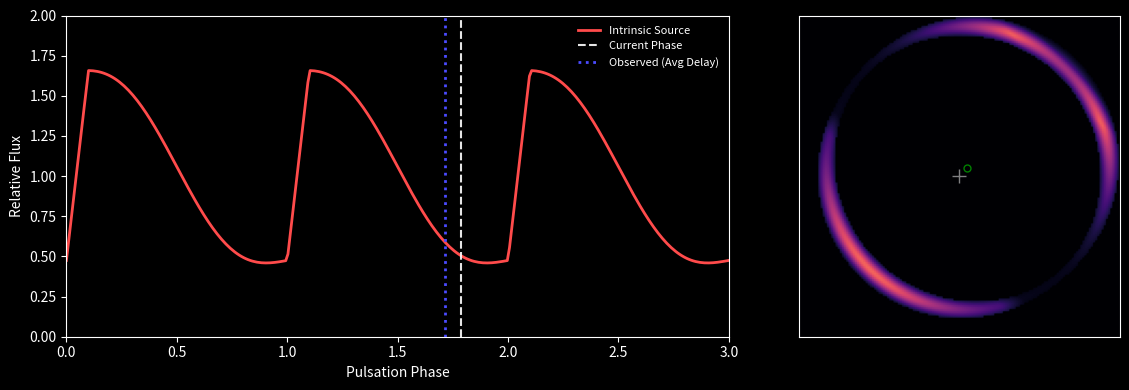

This chart was generated by the following Python code:
import numpy as np
import matplotlib.pyplot as plt
from matplotlib.animation import FuncAnimation, FFMpegWriter, PillowWriter
from scipy import signal
import sys

# --- Configuration ---
# Output settings
OUTPUT_FILENAME = "lensed_variable_star.gif" # Change to .gif if you don't have FFMpeg
FPS = 20
DURATION_SEC = 10
TOTAL_FRAMES = FPS * DURATION_SEC
RESOLUTION = 150  # Higher = sharper image, slower render

# Physics Parameters
GRID_SIZE = 2.0
LENS_DIST = 4.0
SOURCE_DIST = 8.0
SRC_X, SRC_Y = 0.1, 0.1
SHAPE_PARAM = 0.7  # 0 = Sine, 1 = Sawtooth
AMPLITUDE = 1.5

# Setup Plot Style (Dark Mode)
plt.style.use('dark_background')

# --- Physics Functions ---

def get_lightcurve_flux(phase, shape_param, amplitude=1.0):
    """Vectorized flux calculation based on phase (0.0 to 1.0)."""
    t = 2 * np.pi * phase
    wave_sin = np.sin(t)
    wave_saw = signal.sawtooth(t, width=0.1)
    combined_wave = (1 - shape_param) * wave_sin + shape_param * wave_saw
    return 1.0 + (amplitude * 0.5 * combined_wave)

def lens_model_sis(x, y, theta_E):
    """Singular Isothermal Sphere Model."""
    r = np.sqrt(x**2 + y**2) + 1e-6 
    alpha_x = theta_E * (x / r)
    alpha_y = theta_E * (y / r)
    return alpha_x, alpha_y

# --- Pre-Computation (The "Fast" Part) ---
print("--- Initializing Geometry ---")

# 1. Distances & Constants
dist_ls = SOURCE_DIST - LENS_DIST
mass_scale = 5.0
theta_E = (mass_scale * np.sqrt(dist_ls / (LENS_DIST * SOURCE_DIST))) if dist_ls > 0 else 0

# Time delay scaling factor
td_scale = 0.0
if LENS_DIST < SOURCE_DIST:
    td_scale = ((LENS_DIST * SOURCE_DIST) / dist_ls) * 0.05

# 2. Grid Generation
x_grid = np.linspace(-GRID_SIZE, GRID_SIZE, RESOLUTION)
y_grid = np.linspace(-GRID_SIZE, GRID_SIZE, RESOLUTION)
xx, yy = np.meshgrid(x_grid, y_grid)

# 3. Ray Tracing (Lens Equation)
alpha_x, alpha_y = lens_model_sis(xx, yy, theta_E)
beta_x = xx - alpha_x
beta_y = yy - alpha_y

# 4. Source Profile (Static Intensity - The shape of the ring)
source_radius = 0.15
dist_to_source = np.sqrt((beta_x - SRC_X)**2 + (beta_y - SRC_Y)**2)
base_intensity = np.exp(-(dist_to_source**2) / (2 * (source_radius/2)**2))
base_intensity[dist_to_source > source_radius] = 0

# 5. Time Delay Map
# Approximate geometric time delay projected onto the image plane
# (Flux arrives at different pixels at different times)
lens_pot_term = theta_E * np.sqrt(xx**2 + yy**2) # Simplified potential
geom_term = 0.5 * ((xx - beta_x)**2 + (yy - beta_y)**2) # Fermat potential approx
# We use the simplified geometric projection from the original script for consistency
# delay ~ projection of position onto source axis
time_delay_map = td_scale * (xx * (SRC_X/np.sqrt(SRC_X**2 + SRC_Y**2+1e-9)) + yy * (SRC_Y/np.sqrt(SRC_X**2 + SRC_Y**2+1e-9)))

# --- Plot Initialization ---

fig, (ax1, ax2) = plt.subplots(1, 2, figsize=(12, 4), gridspec_kw={'width_ratios': [1.5, 1]})
#fig.suptitle(f"Gravitational Lensing Time Delays ($D_L={LENS_DIST}, D_S={SOURCE_DIST}$)", color='white', fontsize=14)

# Left Panel: Lightcurve (Static Background)
lc_phases = np.linspace(0, 3, 300) # Show 3 cycles
lc_fluxes = get_lightcurve_flux(lc_phases, SHAPE_PARAM, AMPLITUDE)
ax1.plot(lc_phases, lc_fluxes, color='#FF4B4B', lw=2, label='Intrinsic Source')
ax1.set_xlim(0, 3)
ax1.set_ylim(0, 2.0)
#ax1.set_title("Source Lightcurve", fontsize=10)
ax1.set_xlabel("Pulsation Phase")
ax1.set_ylabel("Relative Flux")
#ax1.grid(True, alpha=0.2)

# Dynamic elements for Ax1
line_curr_phase = ax1.axvline(0, color='white', linestyle='--', alpha=0.9, label='Current Phase')
# Create a marker for the "delayed" image arrival (heuristic average delay)
avg_delay = np.mean(time_delay_map[base_intensity > 0.01]) if np.any(base_intensity > 0.01) else 0
line_delayed = ax1.axvline(0, color='#4B4BFF', linestyle=':', lw=2, label='Observed (Avg Delay)')
ax1.legend(loc='upper right', frameon=False, fontsize=8)

# Right Panel: Lensed Image
# We normalize vmax to handle the peak flux
im_plot = ax2.imshow(np.zeros_like(base_intensity), extent=[-GRID_SIZE, GRID_SIZE, -GRID_SIZE, GRID_SIZE], 
                   origin='lower', cmap='magma', vmin=0, vmax=1.8)
ax2.plot(0, 0, 'w+', markersize=10, alpha=0.5) # Lens
ax2.plot(SRC_X, SRC_Y, 'go', markersize=5, fillstyle='none') # Source
#ax2.set_title("Observed Image Plane", fontsize=10)
ax2.set_xlabel("")

# Remove axes ticks for cleanliness on the image
ax2.tick_params(left=False, bottom=False, labelleft=False, labelbottom=False)

fig.tight_layout()

# --- Animation Loop ---

def update(frame):
    # Calculate global phase (0 to 3 cycles over the duration)
    # This creates a looping effect
    global_phase = (frame / TOTAL_FRAMES) * 3.0 
    
    # 1. Update Image Plane
    # Calculate local phase for every pixel: Global Phase - Time Delay at that pixel
    pixel_phases = (global_phase - time_delay_map) 
    
    # Vectorized flux map lookup
    flux_map = get_lightcurve_flux(pixel_phases, SHAPE_PARAM, AMPLITUDE)
    
    # Apply flux modulation to the static lensed shape
    observed_image = base_intensity * flux_map
    
    im_plot.set_data(observed_image)
    
    # 2. Update Lightcurve Indicators
    # Modulo 3 to keep it within the x-axis limits
    current_x = global_phase % 3.0
    line_curr_phase.set_xdata([current_x])
    
    delayed_x = (global_phase - avg_delay) % 3.0
    line_delayed.set_xdata([delayed_x])
    
    return im_plot, line_curr_phase, line_delayed

# --- Rendering ---

print(f"--- Rendering {TOTAL_FRAMES} frames ---")

anim = FuncAnimation(fig, update, frames=TOTAL_FRAMES, interval=1000/FPS, blit=True)

try:
    if OUTPUT_FILENAME.endswith('.mp4'):
        writer = FFMpegWriter(fps=FPS, metadata=dict(artist='Sim'), bitrate=3000)
        anim.save(OUTPUT_FILENAME, writer=writer)
    else:
        writer = PillowWriter(fps=FPS)
        anim.save(OUTPUT_FILENAME, writer=writer)
        
    print(f"✅ Success! Saved to {OUTPUT_FILENAME}")
except Exception as e:
    print(f"❌ Error saving animation: {e}")
    print("If you lack FFMpeg, change OUTPUT_FILENAME to end in .gif")
